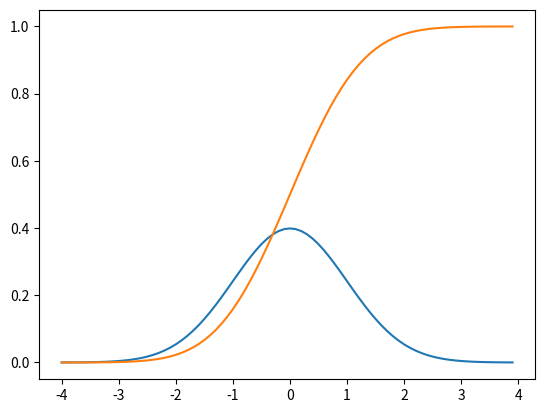

This chart was generated by the following Python code:
#EXERCISE TO PRACTICE CONTINUOUS DISTRIBUTION

import pandas as pd
import numpy as np
import matplotlib.pyplot as plt
from scipy.stats import norm

#Transforming continuous distribution formula, into code (density dist)

def gaussian(x,mu,sigma):
    return 1/(sigma*np.sqrt(2*np.pi))*np.exp(-0.5*pow((x-mu)/sigma,2))

#Using scipy Acumulated distribution 

dist= norm(0,1)
x_1=np.arange(-4,4,0.1)
y_1=[dist.cdf(value) for value in x_1]



if __name__ == "__main__":
    x= np.arange(-4,4,0.1)
    y= gaussian(x,0.0,1.0)
    plt.plot(x,y)
    plt.savefig('barras_cont.png')
    plt.show

    plt.plot(x_1,y_1)
    plt.savefig('barras_cont_2.png')
    plt.show







